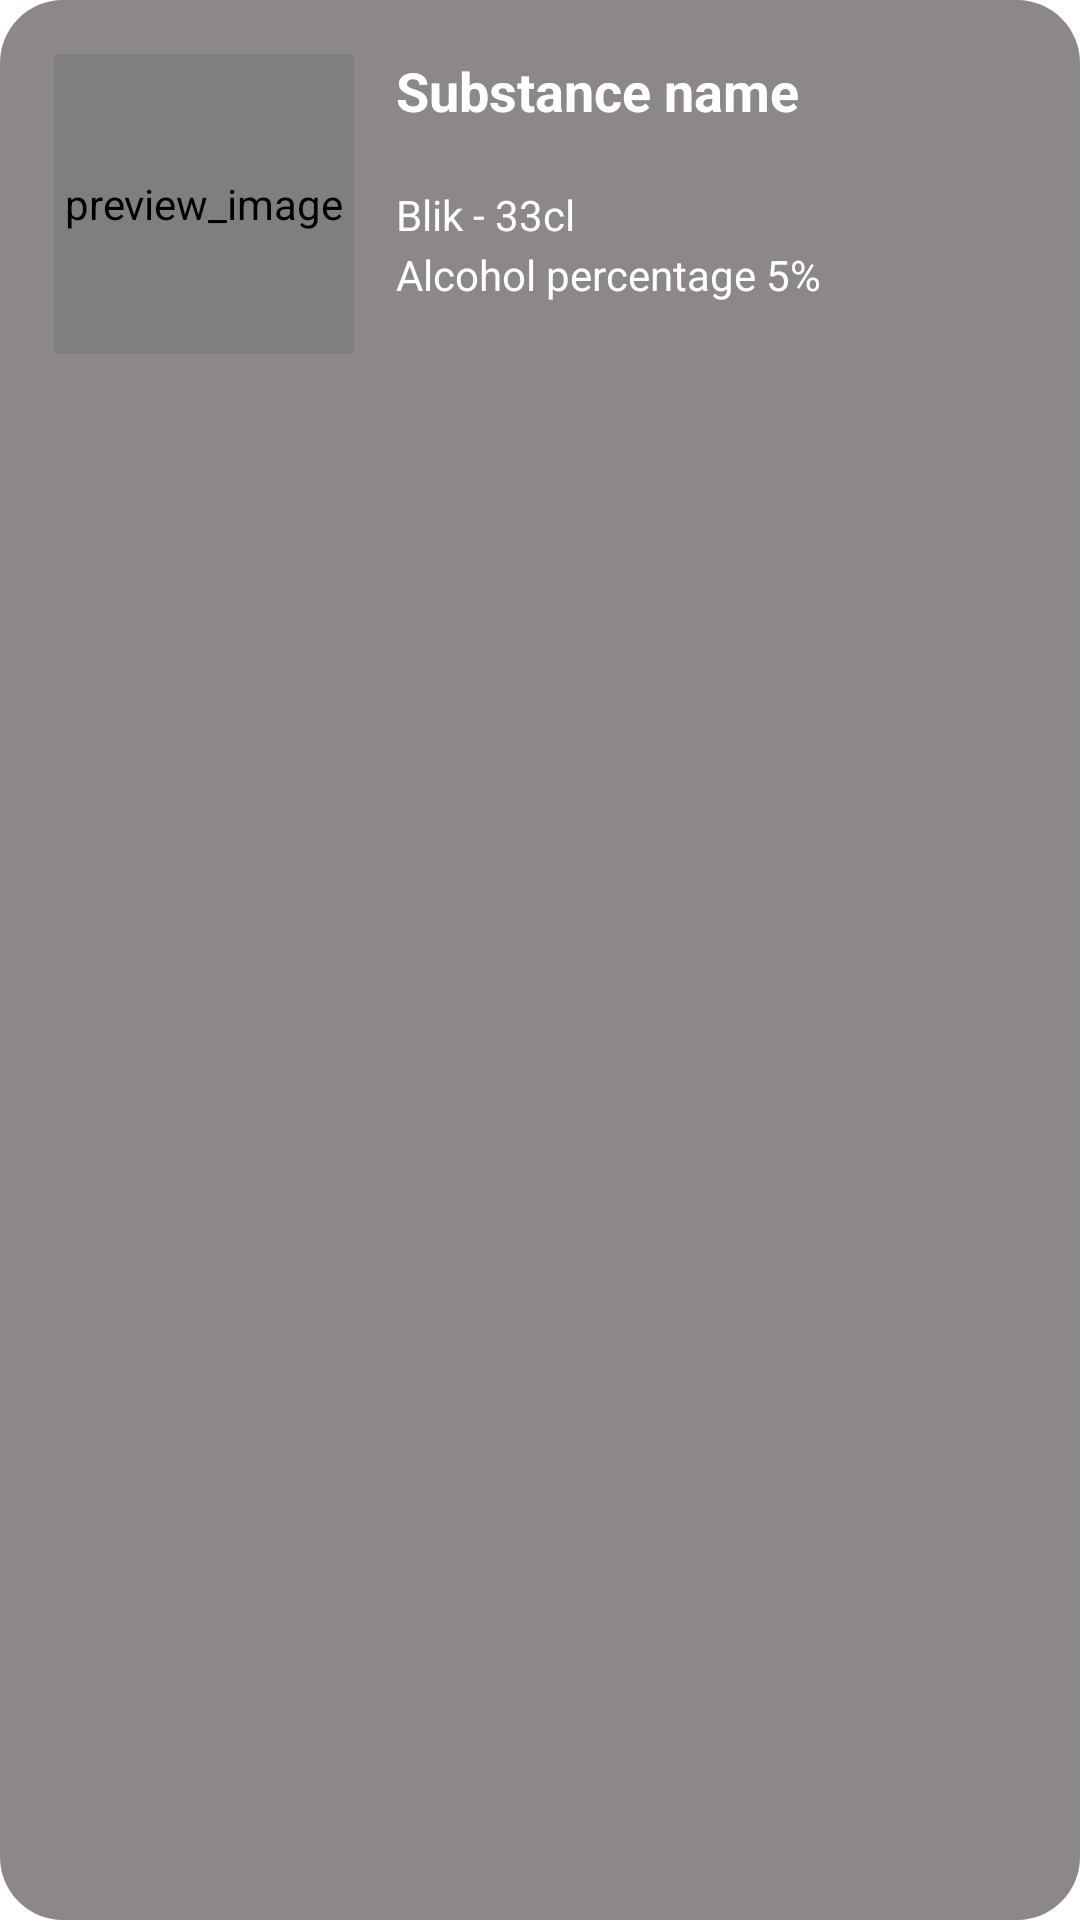

Produce the Android XML layout that renders to this screen, including the resource entries it uses.
<!-- AndroidManifest.xml: application theme AppTheme -->
<!-- res/layout/substance_row.xml -->
<?xml version="1.0" encoding="utf-8"?>
<RelativeLayout xmlns:android="http://schemas.android.com/apk/res/android"
    xmlns:app="http://schemas.android.com/apk/res-auto"
    xmlns:tools="http://schemas.android.com/tools"
    android:layout_width="match_parent"
    android:layout_height="wrap_content"
    android:background="@drawable/panel"
    android:layout_marginBottom="10dp"
   android:layout_marginStart="16dp"
   android:layout_marginEnd="16dp">

    <TextView
        android:id="@+id/Substance_name"
        android:textColor="@color/TextColor"
        android:layout_width="276dp"
        android:layout_height="46dp"
        android:layout_marginStart="130dp"
        android:layout_marginTop="16dp"
        android:layout_marginBottom="4dp"
        android:text="@string/substanceName"
        android:textSize="18sp"
        android:textStyle="bold"
        app:layout_constraintTop_toTopOf="parent"
        app:layout_constraintVertical_bias="1.0" />

    <TextView
        android:id="@+id/Liters"
        android:textColor="@color/TextColor"
        android:layout_width="wrap_content"
        android:layout_height="wrap_content"
        android:layout_marginStart="130dp"
        android:layout_marginTop="60dp"
        android:text="@string/blikBier" />

    <TextView
        android:id="@+id/Percantage"
        android:layout_width="wrap_content"
        android:textColor="@color/TextColor"
        android:layout_height="wrap_content"
        android:layout_marginStart="130dp"
        android:layout_marginTop="80dp"
        android:text="@string/alcoholPercentage"
        app:layout_constraintEnd_toEndOf="parent"
        app:layout_constraintHorizontal_bias="0.0"
        tools:layout_editor_absoluteY="92dp" />

    <de.hdodenhof.circleimageview.CircleImageView
        android:id="@+id/Preview_image"
        android:layout_width="100dp"
        android:layout_height="100dp"
        android:layout_marginStart="16dp"
        android:layout_marginTop="16dp"
        android:layout_marginBottom="16dp"
        android:contentDescription="@string/previewImage"
        android:src="@drawable/arrow_back" />

</RelativeLayout>
<!-- resources referenced by this layout -->
<resources>
  <color name="TextColor">#FFFFFF</color>
  <!-- drawable panel (drawable) -->
  <?xml version="1.0" encoding="UTF-8"?>
  <shape xmlns:android="http://schemas.android.com/apk/res/android" android:id="@+id/listviewBackgroundShape">
      <padding android:left="2dp"
          android:top="2dp"
          android:right="2dp"
          android:bottom="2dp" />
      <corners android:radius="21dp" />
      <solid android:color="@color/panel" />
  </shape>
  <string name="alcoholPercentage">Alcohol percentage 5%</string>
  <string name="blikBier">Blik - 33cl</string>
  <string name="previewImage">preview_image</string>
  <string name="substanceName">Substance name</string>
  <style name="AppTheme" parent="Theme.MaterialComponents.Light.NoActionBar">
          
          <item name="colorPrimary">@color/colorPrimary</item>
          <item name="colorPrimaryDark">@color/colorPrimaryDark</item>
          <item name="colorAccent">@color/colorAccent</item>
          <item name="colorOnSurface">@color/TextColor</item>
          <item name="colorSurface">@color/colorSurface</item>
      </style>
  <color name="panel">#8C8888</color>
  <color name="colorPrimary">#A027FF</color>
  <color name="colorPrimaryDark">#A027FF</color>
  <color name="colorAccent">#03DAC5</color>
  <color name="colorSurface">@color/panel</color>
</resources>
